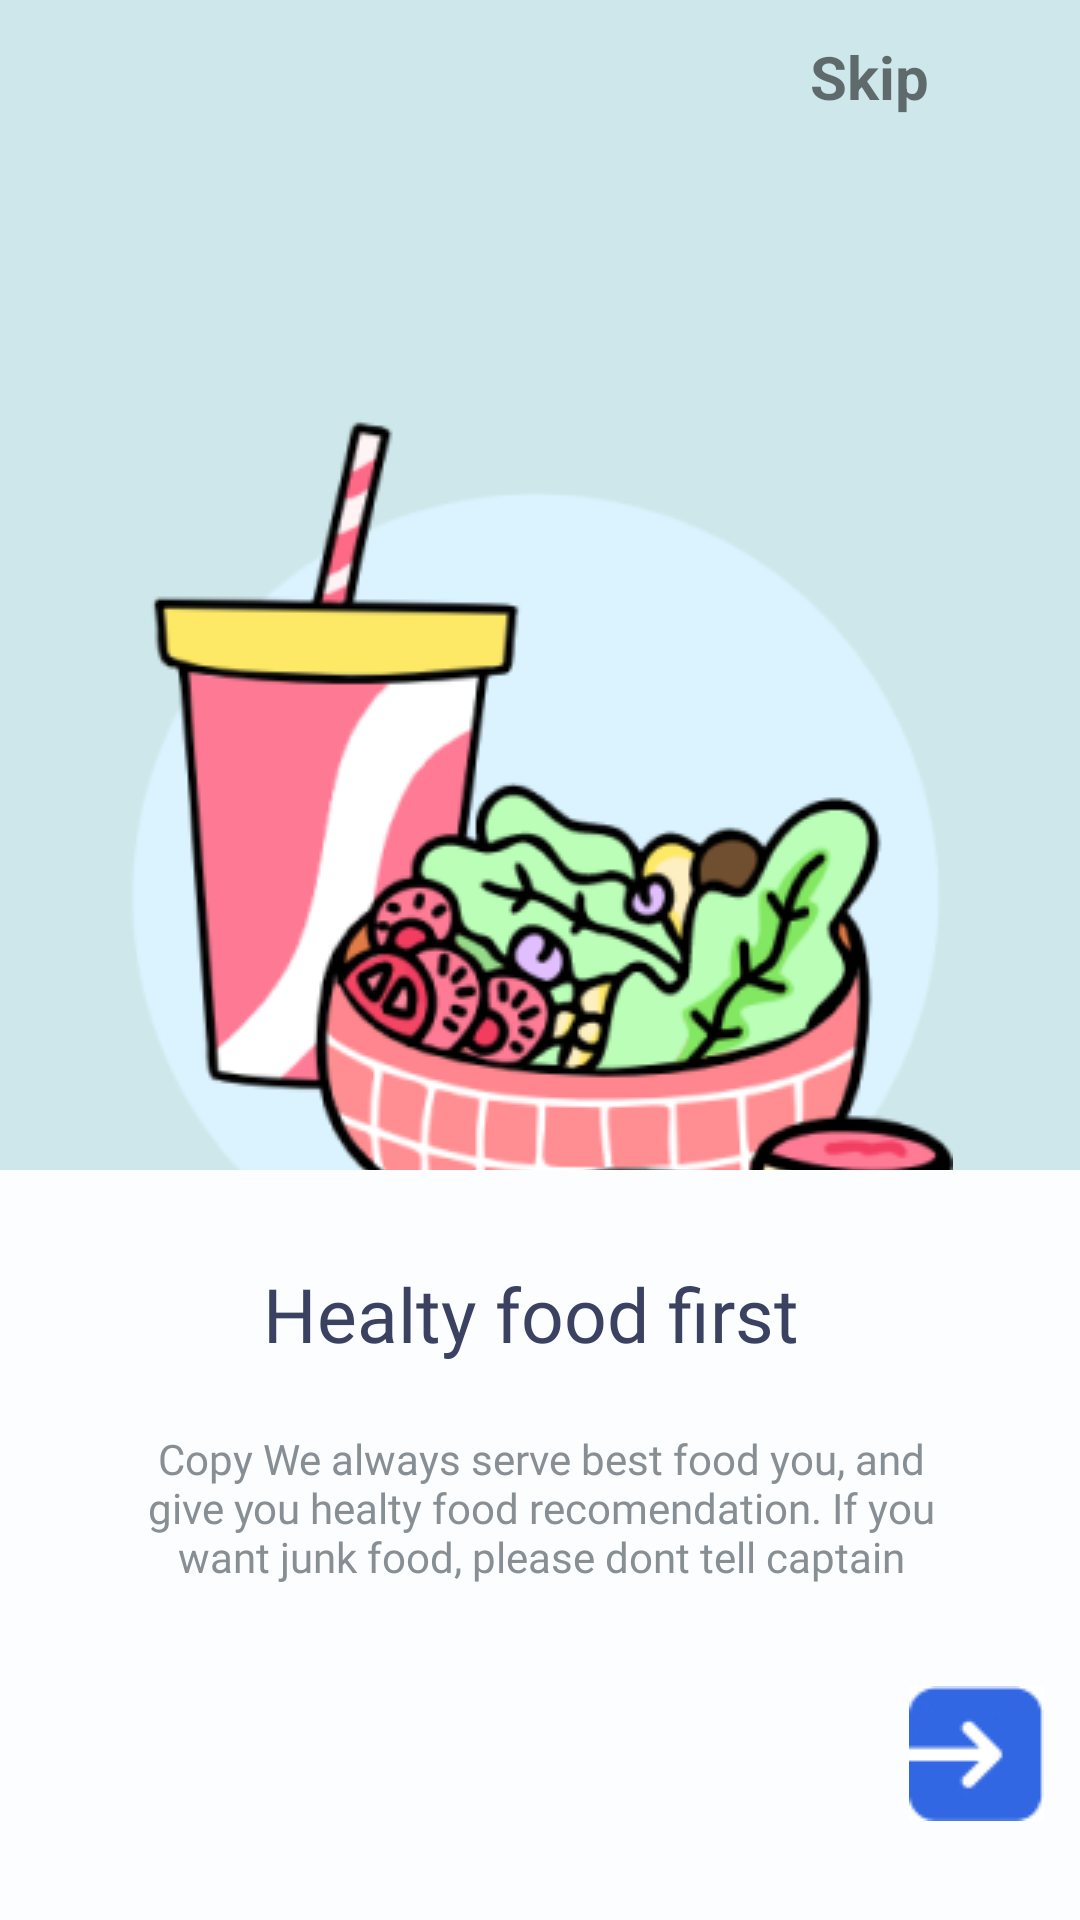

Here is an Android app screen rendered from its layout file. Give the layout XML and the strings, colors and styles it references.
<!-- AndroidManifest.xml: application theme Base.Theme.DataTerminal -->
<!-- res/layout/fragment_splashinfo_thu.xml -->
<?xml version="1.0" encoding="utf-8"?>
<androidx.constraintlayout.widget.ConstraintLayout xmlns:android="http://schemas.android.com/apk/res/android"
    xmlns:app="http://schemas.android.com/apk/res-auto"
    xmlns:tools="http://schemas.android.com/tools"
    android:layout_width="match_parent"
    android:layout_height="match_parent"
    android:background="#CEE7EA"
    tools:context=".fragment.SplashinfoThuFragment">

    <ImageView
        android:id="@+id/imageView"
        android:layout_width="wrap_content"
        android:layout_height="wrap_content"
        android:layout_marginTop="30dp"
        android:scaleType="center"
        android:src="@drawable/munchies_bowl"
        app:layout_constraintEnd_toEndOf="parent"
        app:layout_constraintStart_toStartOf="parent"
        app:layout_constraintTop_toBottomOf="@+id/tvSkipSplasFree"
        app:layout_constraintTop_toTopOf="parent" />

    <TextView
        android:id="@+id/tvSkipSplasFree"
        android:layout_width="86dp"
        android:layout_height="38dp"
        android:layout_marginTop="12dp"
        android:layout_marginEnd="4dp"
        android:text="Skip"
        android:textSize="20dp"
        android:textStyle="bold"
        android:typeface="normal"
        app:layout_constraintEnd_toEndOf="parent"
        app:layout_constraintTop_toTopOf="parent" />

    <androidx.constraintlayout.widget.ConstraintLayout
        android:id="@+id/constraintLayout"
        android:layout_width="0dp"
        android:layout_height="250dp"
        android:background="#FBFDFF"
        app:layout_constraintBottom_toBottomOf="parent"
        app:layout_constraintEnd_toEndOf="parent"
        app:layout_constraintStart_toStartOf="parent">

        <TextView
            android:id="@+id/textView4"
            android:layout_width="wrap_content"
            android:layout_height="wrap_content"
            android:layout_marginTop="31dp"
            android:fontFamily="@font/patua_one"
            android:text="Healty food first "
            android:textColor="#3B4161"
            android:textSize="25sp"
            app:layout_constraintEnd_toEndOf="parent"
            app:layout_constraintStart_toStartOf="parent"
            app:layout_constraintTop_toTopOf="parent" />

        <ImageView
            android:id="@+id/btNextSpalshFree"
            android:layout_width="wrap_content"
            android:layout_height="wrap_content"
            android:layout_marginEnd="12dp"
            android:layout_marginBottom="33dp"
            android:src="@drawable/next"
            app:layout_constraintBottom_toBottomOf="parent"
            app:layout_constraintEnd_toEndOf="parent" />

        <TextView
            android:id="@+id/textView5"
            android:layout_width="0dp"
            android:layout_height="wrap_content"
            android:layout_marginStart="46dp"
            android:layout_marginTop="22dp"
            android:layout_marginEnd="45dp"
            android:fontFamily="@font/patua_one"
            android:gravity="center_horizontal|top"
            android:text="Copy We always serve best food you, and give you healty food recomendation. If you want junk food, please dont tell captain"
            android:textColor="#878F95"
            app:layout_constraintEnd_toEndOf="parent"
            app:layout_constraintStart_toStartOf="parent"
            app:layout_constraintTop_toBottomOf="@+id/textView4" />
    </androidx.constraintlayout.widget.ConstraintLayout>

    <ImageButton
        android:id="@+id/imBeakSplashFree"
        android:layout_width="wrap_content"
        android:layout_height="wrap_content"
        android:layout_marginStart="16dp"
        android:layout_marginTop="14dp"
        android:background="#00FFFFFF"
        android:src="@drawable/baseline_arrow_back_ios_24"
        app:layout_constraintStart_toStartOf="parent"
        app:layout_constraintTop_toTopOf="parent" />


</androidx.constraintlayout.widget.ConstraintLayout>
<!-- resources referenced by this layout -->
<resources>
  <!-- drawable munchies_bowl: png bitmap (drawable, 56171 bytes) -->
  <!-- drawable next: jpg bitmap (drawable, 3875 bytes) -->
  <style name="Base.Theme.DataTerminal" parent="Theme.AppCompat.DayNight.NoActionBar">
          
          
  
  
      </style>
      @android:style/Theme.Holo.NoActionBar.Fullscreen
</resources>
